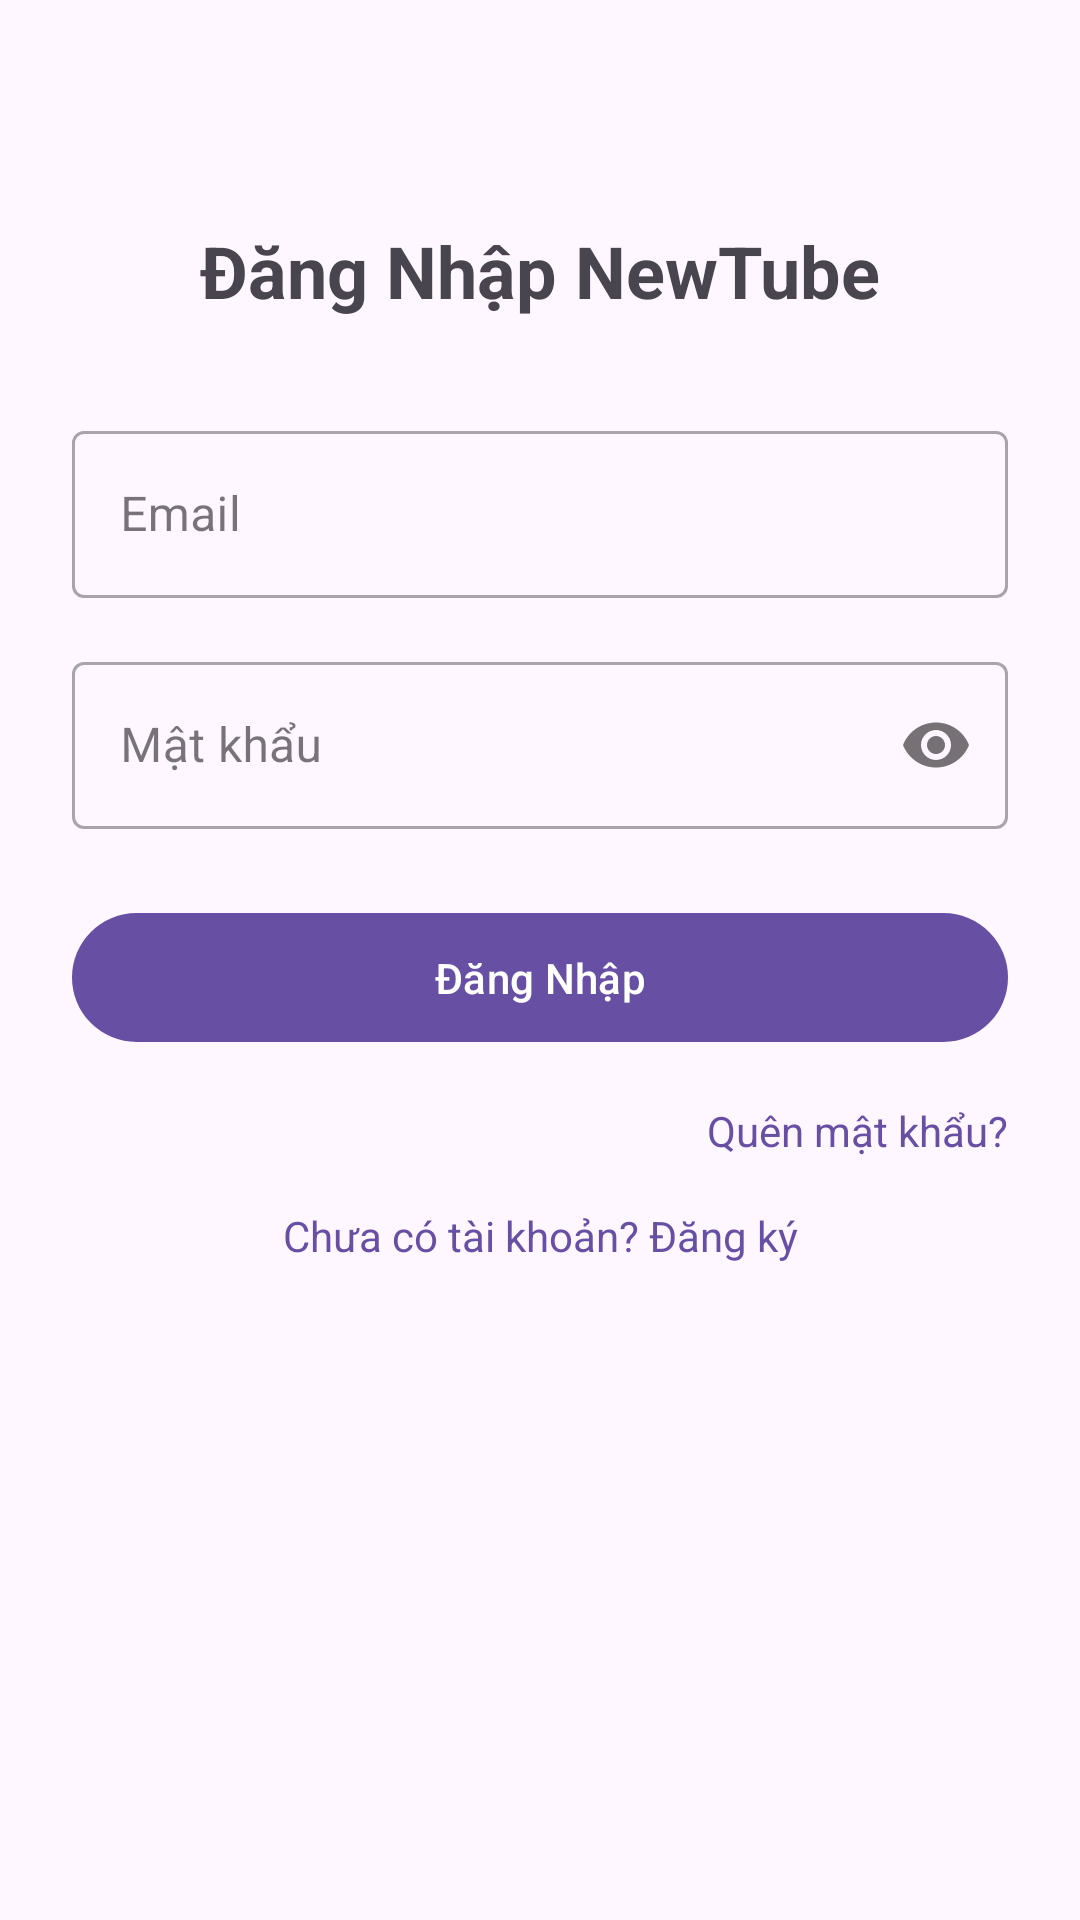

This screen was rendered from an Android layout file. Write that file and the resources it references.
<!-- AndroidManifest.xml: application theme Theme.NewTube -->
<!-- res/layout/activity_login.xml -->
<?xml version="1.0" encoding="utf-8"?>
<androidx.constraintlayout.widget.ConstraintLayout xmlns:android="http://schemas.android.com/apk/res/android"
    xmlns:app="http://schemas.android.com/apk/res-auto"
    xmlns:tools="http://schemas.android.com/tools"
    android:layout_width="match_parent"
    android:layout_height="match_parent"
    android:padding="24dp"
    tools:context=".activity.LoginActivity">

    <TextView
        android:id="@+id/tvLoginTitle"
        android:layout_width="wrap_content"
        android:layout_height="wrap_content"
        android:text="Đăng Nhập NewTube"
        android:textSize="24sp"
        android:textStyle="bold"
        app:layout_constraintTop_toTopOf="parent"
        app:layout_constraintStart_toStartOf="parent"
        app:layout_constraintEnd_toEndOf="parent"
        android:layout_marginTop="50dp"/>

    <com.google.android.material.textfield.TextInputLayout
        android:id="@+id/tilEmail"
        style="@style/Widget.MaterialComponents.TextInputLayout.OutlinedBox"
        android:layout_width="0dp"
        android:layout_height="wrap_content"
        android:layout_marginTop="32dp"
        app:layout_constraintTop_toBottomOf="@id/tvLoginTitle"
        app:layout_constraintStart_toStartOf="parent"
        app:layout_constraintEnd_toEndOf="parent"
        android:hint="Email">

        <com.google.android.material.textfield.TextInputEditText
            android:id="@+id/etEmail"
            android:layout_width="match_parent"
            android:layout_height="wrap_content"
            android:inputType="textEmailAddress"/>

    </com.google.android.material.textfield.TextInputLayout>


    <com.google.android.material.textfield.TextInputLayout
        android:id="@+id/tilPassword"
        style="@style/Widget.MaterialComponents.TextInputLayout.OutlinedBox"
        android:layout_width="0dp"
        android:layout_height="wrap_content"
        android:layout_marginTop="16dp"
        app:layout_constraintTop_toBottomOf="@id/tilEmail"
        app:layout_constraintStart_toStartOf="parent"
        app:layout_constraintEnd_toEndOf="parent"
        app:passwordToggleEnabled="true"
    android:hint="Mật khẩu">

    <com.google.android.material.textfield.TextInputEditText
        android:id="@+id/etPassword"
        android:layout_width="match_parent"
        android:layout_height="wrap_content"
        android:inputType="textPassword"/>

</com.google.android.material.textfield.TextInputLayout>


<com.google.android.material.button.MaterialButton
android:id="@+id/btnLogin"
android:layout_width="0dp"
android:layout_height="wrap_content"
android:text="Đăng Nhập"
app:layout_constraintTop_toBottomOf="@id/tilPassword"
app:layout_constraintStart_toStartOf="parent"
app:layout_constraintEnd_toEndOf="parent"
android:layout_marginTop="24dp"
android:paddingTop="12dp"
android:paddingBottom="12dp"/>


<TextView
android:id="@+id/tvForgotPassword"
android:layout_width="wrap_content"
android:layout_height="wrap_content"
android:text="Quên mật khẩu?"
android:textColor="?attr/colorPrimary"
    android:layout_marginTop="16dp"
    android:clickable="true"
    android:focusable="true"
    app:layout_constraintTop_toBottomOf="@id/btnLogin"
    app:layout_constraintEnd_toEndOf="parent" />

<TextView
android:id="@+id/tvRegister"
android:layout_width="wrap_content"
android:layout_height="wrap_content"
android:text="Chưa có tài khoản? Đăng ký"
android:textColor="?attr/colorPrimary"
android:layout_marginTop="16dp"
android:clickable="true"
android:focusable="true"
app:layout_constraintTop_toBottomOf="@id/tvForgotPassword"
app:layout_constraintStart_toStartOf="parent"
app:layout_constraintEnd_toEndOf="parent"/>

    </androidx.constraintlayout.widget.ConstraintLayout>
<!-- resources referenced by this layout -->
<resources>
  <style name="Theme.NewTube" parent="Base.Theme.NewTube" />
  <style name="Base.Theme.NewTube" parent="Theme.Material3.DayNight.NoActionBar">
          
          
      </style>
</resources>
